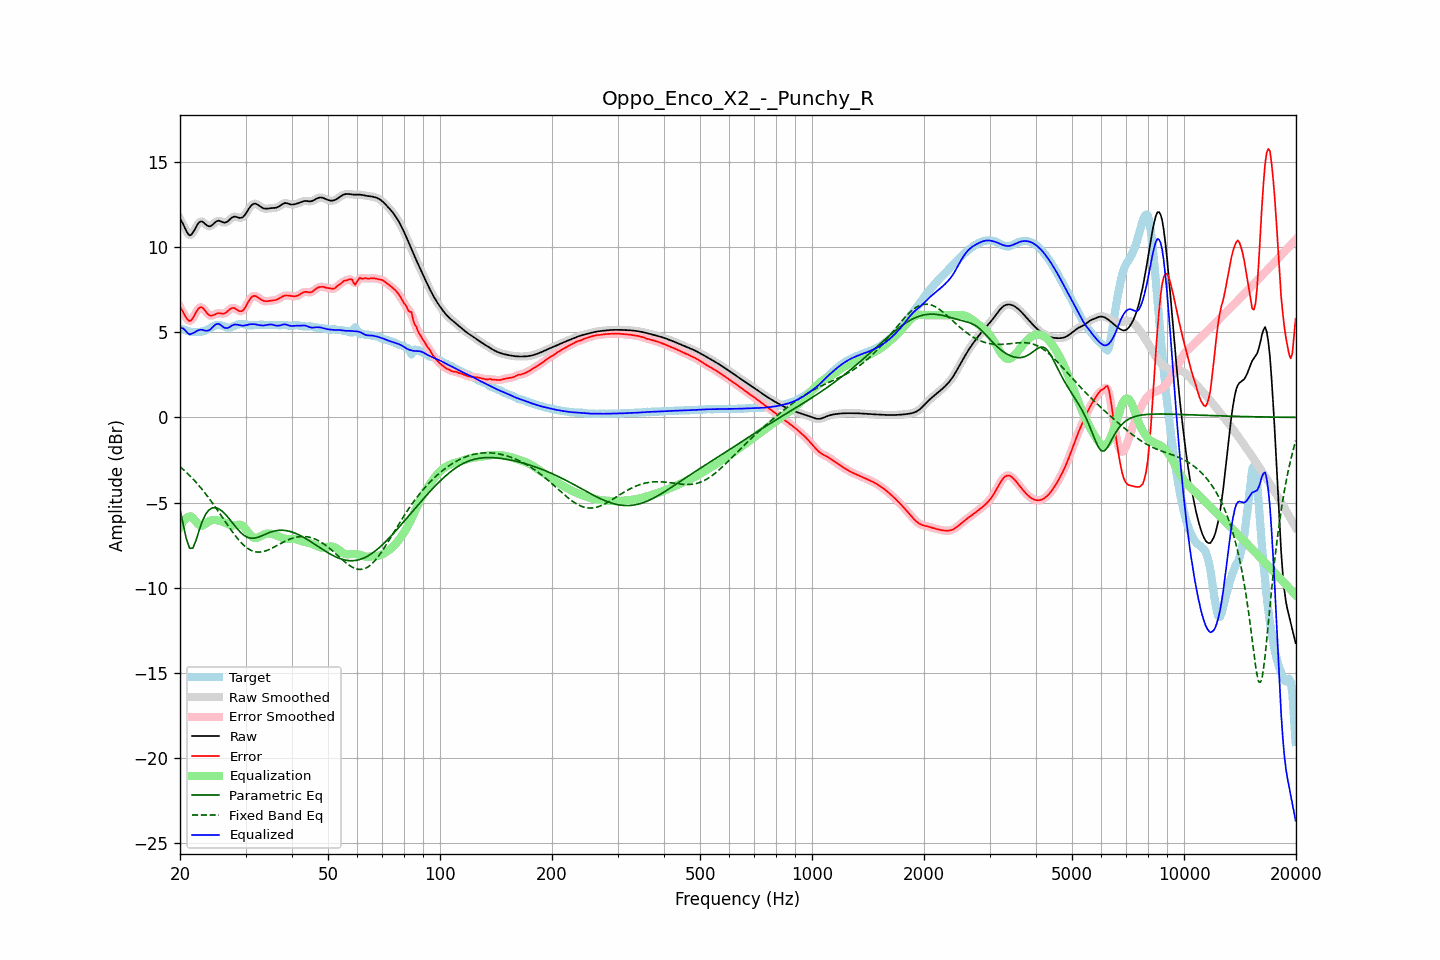

The data file committed next to this chart (first rows):
frequency, raw, error, smoothed, error_smoothed, equalization, parametric_eq, fixed_band_eq, equalized_raw, equalized_smoothed, target
20.00, 11.65, 6.48, 11.68, 6.51, -6.45, -5.41, -2.89, 5.21, 5.23, 5.17
20.20, 11.51, 6.34, 11.49, 6.32, -6.27, -5.85, -2.97, 5.25, 5.22, 5.17
20.40, 11.34, 6.18, 11.30, 6.15, -6.11, -6.30, -3.06, 5.22, 5.19, 5.16
20.61, 11.13, 6.00, 11.13, 6.00, -5.99, -6.73, -3.14, 5.14, 5.14, 5.14
20.81, 10.93, 5.83, 10.93, 5.83, -5.90, -7.15, -3.23, 5.03, 5.03, 5.10
21.02, 10.78, 5.71, 10.78, 5.71, -5.85, -7.42, -3.32, 4.94, 4.93, 5.07
21.23, 10.69, 5.65, 10.71, 5.67, -5.82, -7.69, -3.41, 4.87, 4.89, 5.04
21.44, 10.72, 5.71, 10.73, 5.72, -5.82, -7.68, -3.51, 4.90, 4.91, 5.02
21.66, 10.85, 5.84, 10.84, 5.83, -5.90, -7.67, -3.61, 4.95, 4.94, 5.01
21.87, 11.00, 6.00, 11.00, 6.00, -6.01, -7.45, -3.71, 4.99, 4.99, 5.00
22.09, 11.18, 6.17, 11.18, 6.17, -6.13, -7.21, -3.81, 5.05, 5.05, 5.01
22.31, 11.34, 6.33, 11.34, 6.32, -6.24, -6.91, -3.92, 5.10, 5.09, 5.01
22.54, 11.46, 6.43, 11.45, 6.43, -6.32, -6.61, -4.03, 5.13, 5.13, 5.02
22.76, 11.51, 6.47, 11.50, 6.47, -6.36, -6.34, -4.14, 5.15, 5.14, 5.03
22.99, 11.49, 6.44, 11.48, 6.43, -6.35, -6.07, -4.26, 5.14, 5.13, 5.05
23.22, 11.42, 6.34, 11.42, 6.34, -6.31, -5.87, -4.38, 5.11, 5.11, 5.08
23.45, 11.33, 6.22, 11.34, 6.22, -6.24, -5.68, -4.49, 5.09, 5.09, 5.11
23.69, 11.26, 6.10, 11.26, 6.10, -6.17, -5.55, -4.62, 5.09, 5.09, 5.16
23.92, 11.22, 6.01, 11.22, 6.02, -6.10, -5.43, -4.74, 5.11, 5.12, 5.21
24.16, 11.23, 5.97, 11.24, 5.98, -6.06, -5.37, -4.87, 5.17, 5.18, 5.26
24.40, 11.29, 5.98, 11.30, 5.98, -6.03, -5.32, -5.00, 5.26, 5.27, 5.31
24.65, 11.38, 6.02, 11.38, 6.02, -6.02, -5.31, -5.14, 5.36, 5.36, 5.36
24.89, 11.47, 6.07, 11.46, 6.06, -6.02, -5.30, -5.27, 5.44, 5.44, 5.40
25.14, 11.52, 6.10, 11.52, 6.10, -6.04, -5.33, -5.41, 5.48, 5.48, 5.42
25.39, 11.56, 6.12, 11.54, 6.11, -6.06, -5.36, -5.54, 5.50, 5.48, 5.43
25.65, 11.53, 6.11, 11.53, 6.11, -6.08, -5.43, -5.68, 5.44, 5.44, 5.42
25.91, 11.49, 6.10, 11.49, 6.09, -6.11, -5.49, -5.82, 5.38, 5.38, 5.39
26.16, 11.44, 6.09, 11.45, 6.09, -6.15, -5.58, -5.96, 5.30, 5.31, 5.36
26.43, 11.43, 6.11, 11.44, 6.12, -6.19, -5.67, -6.10, 5.25, 5.26, 5.32
26.69, 11.47, 6.18, 11.47, 6.18, -6.23, -5.77, -6.24, 5.24, 5.24, 5.29
26.96, 11.53, 6.26, 11.54, 6.26, -6.27, -5.88, -6.37, 5.26, 5.27, 5.27
27.23, 11.63, 6.35, 11.63, 6.34, -6.31, -6.00, -6.51, 5.32, 5.32, 5.28
27.50, 11.71, 6.41, 11.71, 6.41, -6.34, -6.11, -6.64, 5.38, 5.37, 5.30
27.77, 11.77, 6.43, 11.77, 6.43, -6.35, -6.23, -6.77, 5.42, 5.42, 5.34
28.05, 11.80, 6.42, 11.79, 6.41, -6.34, -6.35, -6.90, 5.46, 5.45, 5.38
28.33, 11.77, 6.35, 11.77, 6.35, -6.32, -6.47, -7.02, 5.45, 5.45, 5.42
28.62, 11.75, 6.29, 11.75, 6.29, -6.30, -6.58, -7.14, 5.44, 5.44, 5.46
28.90, 11.71, 6.24, 11.72, 6.24, -6.30, -6.68, -7.25, 5.41, 5.42, 5.48
29.19, 11.72, 6.24, 11.72, 6.23, -6.32, -6.78, -7.35, 5.40, 5.40, 5.48
29.48, 11.75, 6.26, 11.76, 6.28, -6.37, -6.86, -7.45, 5.38, 5.39, 5.48
29.78, 11.85, 6.38, 11.85, 6.38, -6.45, -6.94, -7.54, 5.40, 5.40, 5.47
30.08, 11.97, 6.53, 11.98, 6.53, -6.57, -7.00, -7.61, 5.41, 5.41, 5.45
30.38, 12.13, 6.70, 12.13, 6.70, -6.69, -7.05, -7.69, 5.43, 5.44, 5.43
30.68, 12.28, 6.87, 12.28, 6.87, -6.82, -7.07, -7.74, 5.46, 5.45, 5.41
30.99, 12.41, 7.01, 12.41, 7.00, -6.94, -7.10, -7.80, 5.47, 5.47, 5.40
31.30, 12.50, 7.10, 12.50, 7.09, -7.02, -7.10, -7.84, 5.48, 5.47, 5.40
31.61, 12.54, 7.14, 12.54, 7.13, -7.07, -7.10, -7.87, 5.47, 5.47, 5.41
31.93, 12.55, 7.13, 12.54, 7.12, -7.09, -7.08, -7.89, 5.46, 5.46, 5.42
32.24, 12.51, 7.08, 12.51, 7.08, -7.07, -7.05, -7.91, 5.44, 5.44, 5.43
32.57, 12.45, 7.01, 12.45, 7.01, -7.03, -7.02, -7.91, 5.42, 5.42, 5.44
32.89, 12.38, 6.94, 12.38, 6.94, -6.97, -6.99, -7.91, 5.40, 5.41, 5.44
33.22, 12.32, 6.88, 12.32, 6.88, -6.92, -6.95, -7.89, 5.40, 5.40, 5.44
33.55, 12.27, 6.84, 12.28, 6.84, -6.88, -6.90, -7.87, 5.39, 5.40, 5.43
33.89, 12.26, 6.82, 12.26, 6.82, -6.85, -6.86, -7.85, 5.41, 5.41, 5.43
34.23, 12.26, 6.82, 12.26, 6.82, -6.83, -6.82, -7.81, 5.43, 5.43, 5.44
34.57, 12.27, 6.83, 12.27, 6.83, -6.82, -6.78, -7.78, 5.45, 5.45, 5.44
34.92, 12.28, 6.84, 12.28, 6.84, -6.83, -6.75, -7.73, 5.46, 5.45, 5.44
35.27, 12.29, 6.86, 12.29, 6.86, -6.84, -6.72, -7.69, 5.45, 5.45, 5.44
35.62, 12.30, 6.87, 12.30, 6.87, -6.87, -6.69, -7.64, 5.43, 5.43, 5.43
35.97, 12.30, 6.88, 12.31, 6.89, -6.90, -6.67, -7.59, 5.41, 5.41, 5.42
... 635 more rows
